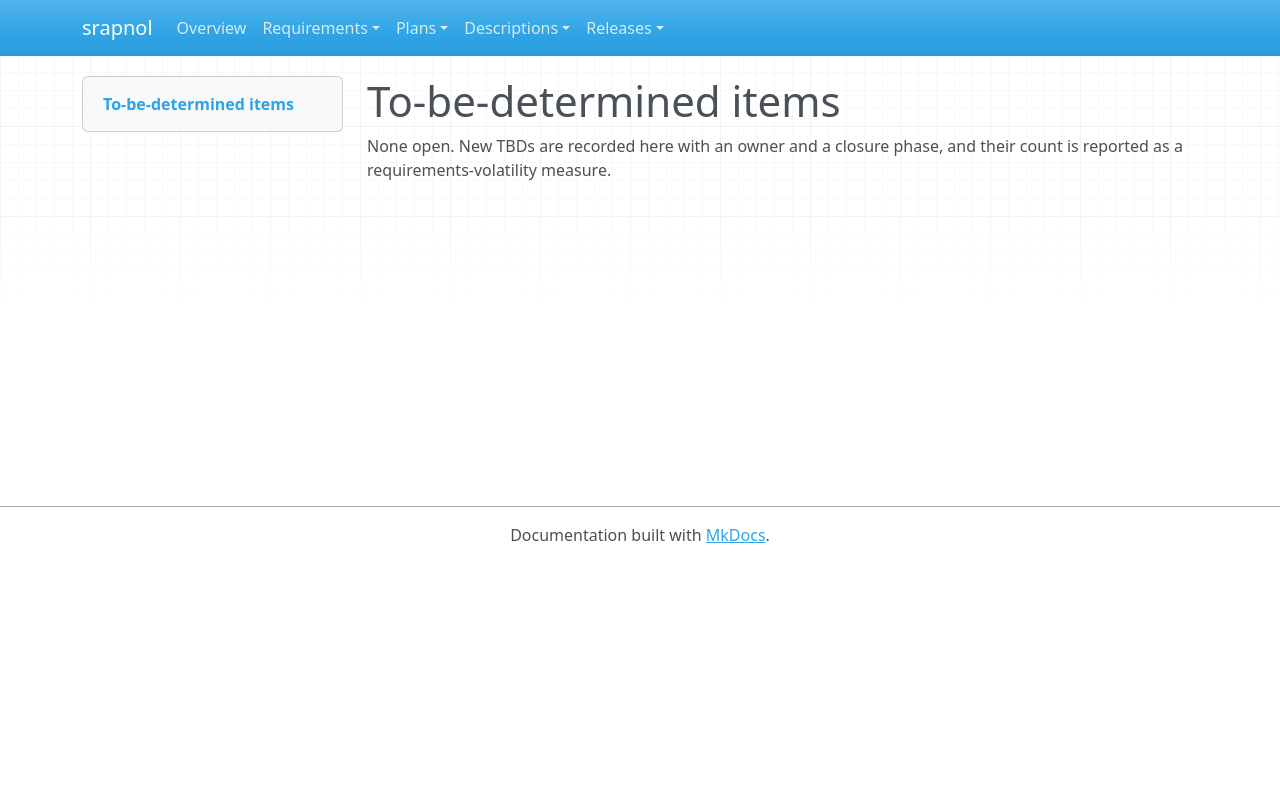

repository: emanspeaks/srapnol · page: srs/SRS-TBD/index.html · generator: mkdocs

---
active: true
derived: false
level: 13.2
links: []
normative: false
ref: ''
reviewed: mkFwoLd1hPnsH548nq7gQcdhqX-2Ee7MiQxDG19GVkU=
---

# To-be-determined items

None open. New TBDs are recorded here with an owner and a closure phase, and their
count is reported as a requirements-volatility measure.
